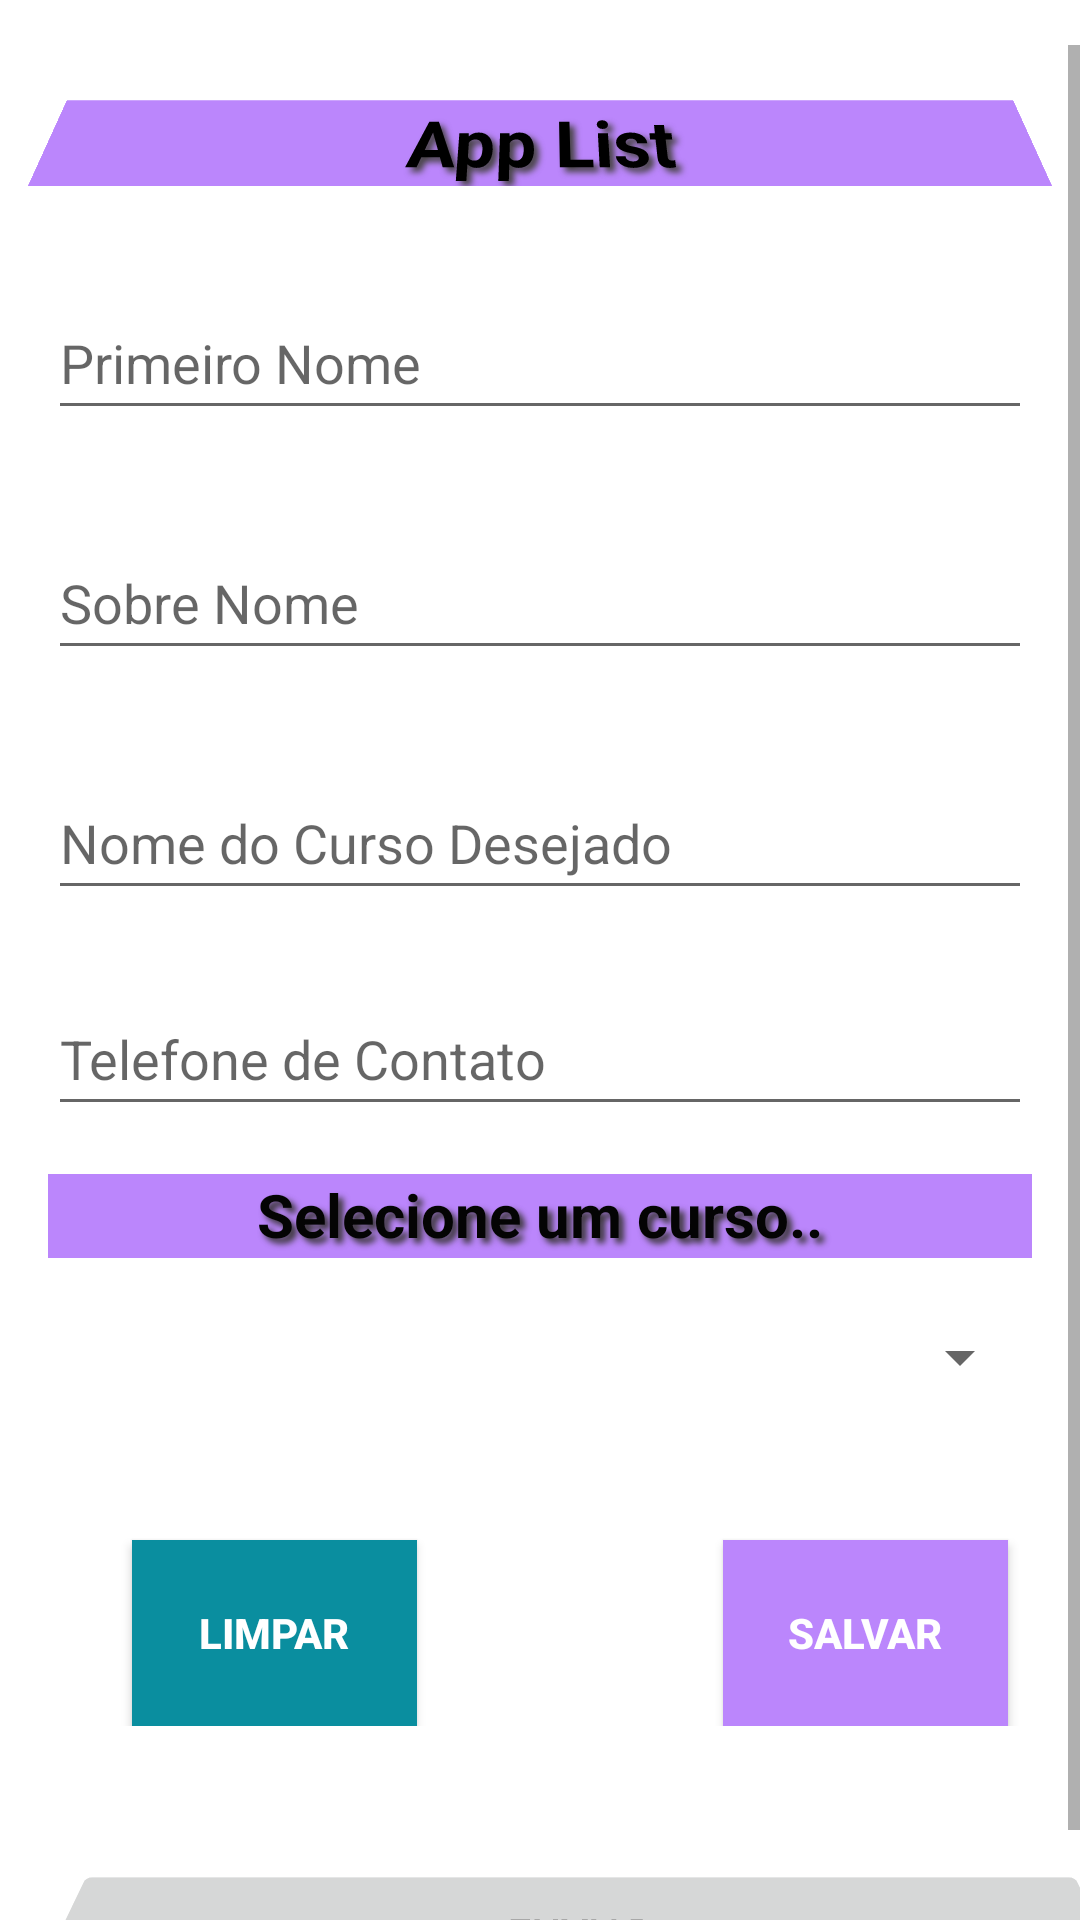

Layout XML and referenced resources for this Android screen:
<!-- AndroidManifest.xml: application theme Theme.AppList -->
<!-- res/layout/activity_spinner.xml -->
<?xml version="1.0" encoding="utf-8"?>
<androidx.appcompat.widget.LinearLayoutCompat xmlns:android="http://schemas.android.com/apk/res/android"
    xmlns:app="http://schemas.android.com/apk/res-auto"
    xmlns:tools="http://schemas.android.com/tools"
    android:layout_width="match_parent"
    android:layout_height="match_parent"
    android:layout_margin="10dp"
    android:orientation="vertical"
    android:paddingTop="15dp"
    android:textAlignment="center"
    tools:context=".view.MainActivity">

    <ScrollView
        android:layout_width="match_parent"
        android:layout_height="wrap_content">

        <LinearLayout
            android:layout_width="match_parent"
            android:layout_height="wrap_content"
            android:orientation="vertical">

            <TextView
                android:id="@+id/textView3"
                android:layout_width="match_parent"
                android:layout_height="wrap_content"
                android:layout_margin="16dp"
                android:layout_marginStart="16dp"
                android:layout_marginTop="48dp"
                android:layout_marginEnd="16dp"
                android:background="@color/purple_200"
                android:gravity="center_horizontal"
                android:rotationX="28"
                android:shadowColor="#474444"
                android:shadowDx="5"
                android:shadowDy="5"
                android:shadowRadius="5"
                android:text="@string/text_titulo"
                android:textColor="#000000"
                android:textSize="24sp"
                android:textStyle="bold" />

            <EditText
                android:id="@+id/editPrimeiroNome"
                android:layout_width="match_parent"
                android:layout_height="48dp"
                android:layout_margin="16dp"
                android:ems="10"
                android:hint="@string/text_hint_edit_primeiro_nome"
                android:importantForAutofill="no"
                android:inputType="textPersonName" />

            <EditText
                android:id="@+id/editSobreNome"
                android:layout_width="match_parent"
                android:layout_height="48dp"
                android:layout_margin="16dp"
                android:ems="10"
                android:hint="@string/text_hint_edit_sobrenome"
                android:importantForAutofill="no"
                android:inputType="textPersonName"/>

            <EditText
                android:id="@+id/editCursoDsesejado"
                android:layout_width="match_parent"
                android:layout_height="48dp"
                android:layout_margin="16dp"
                android:ems="10"
                android:hint="@string/text_hint_edit_curso"
                android:importantForAutofill="no"
                android:inputType="textPersonName"
                tools:ignore="VisualLintTextFieldSize"
                tools:layout_editor_absoluteX="85dp" />

            <EditText
                android:id="@+id/editTelefoneDeConatato"
                android:layout_width="match_parent"
                android:layout_height="48dp"
                android:layout_marginStart="16dp"
                android:layout_marginTop="8dp"
                android:layout_marginEnd="16dp"
                android:ems="10"
                android:hint="@string/text_hint_edit_telefone_de_contato"
                android:importantForAutofill="no"
                android:inputType="textPersonName" />


            <TextView
                android:id="@+id/txtListaSpinner"
                android:layout_width="match_parent"
                android:layout_height="28dp"
                android:layout_marginStart="16dp"
                android:layout_marginTop="16dp"
                android:layout_marginEnd="16dp"
                android:background="@color/purple_200"
                android:gravity="center_horizontal"
                android:rotationX="0"
                android:shadowColor="#393636"
                android:shadowDx="5"
                android:shadowDy="5"
                android:shadowRadius="5"
                android:text="@string/selecione_um_curso"
                android:textColor="#040404"
                android:textSize="20sp"
                android:textStyle="bold" />

            <Spinner
                android:id="@+id/spinner"
                android:layout_width="match_parent"
                android:layout_height="50dp"
                android:layout_marginStart="16dp"
                android:layout_marginTop="8dp"
                android:layout_marginEnd="16dp" />

            <androidx.appcompat.widget.LinearLayoutCompat
                android:layout_width="359dp"
                android:layout_height="wrap_content"
                android:layout_margin="28dp"
                android:orientation="horizontal"
                android:rotationX="0">

                <Button
                    android:id="@+id/buttonLimpar"
                    android:layout_width="95dp"
                    android:layout_height="62dp"
                    android:layout_marginStart="16dp"
                    android:layout_marginTop="8dp"
                    android:layout_marginEnd="86dp"
                    android:background="#0A8E9F"
                    android:text="@string/text_button_limpar"
                    android:textColor="@color/white"
                    android:textStyle="bold" />


                <Button
                    android:id="@+id/buttonSalvar"
                    android:layout_width="95dp"
                    android:layout_height="62dp"
                    android:layout_marginStart="16dp"
                    android:layout_marginTop="8dp"
                    android:layout_marginEnd="86dp"
                    android:background="@color/purple_200"
                    android:text="@string/text_button_salvar"
                    android:textColor="@color/white"
                    android:textStyle="bold" />
            </androidx.appcompat.widget.LinearLayoutCompat>

            <Button
                android:id="@+id/buttonEnviar"
                android:layout_width="355dp"
                android:layout_height="55dp"
                android:layout_marginStart="16dp"
                android:layout_marginTop="13dp"
                android:layout_marginEnd="16dp"
                android:rotationX="28"
                android:text="@string/text_hint_edit_enviar" />
        </LinearLayout>
    </ScrollView>
</androidx.appcompat.widget.LinearLayoutCompat>
<!-- resources referenced by this layout -->
<resources>
  <color name="purple_200">#FFBB86FC</color>
  <color name="white">#FFFFFFFF</color>
  <string name="selecione_um_curso">Selecione um curso..</string>
  <string name="text_button_limpar">Limpar</string>
  <string name="text_button_salvar">Salvar</string>
  <string name="text_hint_edit_curso">Nome do Curso Desejado</string>
  <string name="text_hint_edit_enviar">ENVIAR</string>
  <string name="text_hint_edit_primeiro_nome">Primeiro Nome</string>
  <string name="text_hint_edit_sobrenome">Sobre Nome</string>
  <string name="text_hint_edit_telefone_de_contato">Telefone de Contato</string>
  <string name="text_titulo">App List</string>
  <style name="Theme.AppList" parent="Theme.MaterialComponents.DayNight.DarkActionBar">
          
          <item name="colorPrimary">@color/purple_500</item>
          <item name="colorPrimaryVariant">@color/purple_700</item>
          <item name="colorOnPrimary">@color/white</item>
          
          <item name="colorSecondary">@color/teal_200</item>
          <item name="colorSecondaryVariant">@color/teal_700</item>
          <item name="colorOnSecondary">@color/black</item>
          
          <item name="android:statusBarColor">?attr/colorPrimaryVariant</item>
          
      </style>
  <color name="purple_500">#FF6200EE</color>
  <color name="purple_700">#FF3700B3</color>
  <color name="teal_200">#FF03DAC5</color>
  <color name="teal_700">#FF018786</color>
  <color name="black">#FF000000</color>
</resources>
